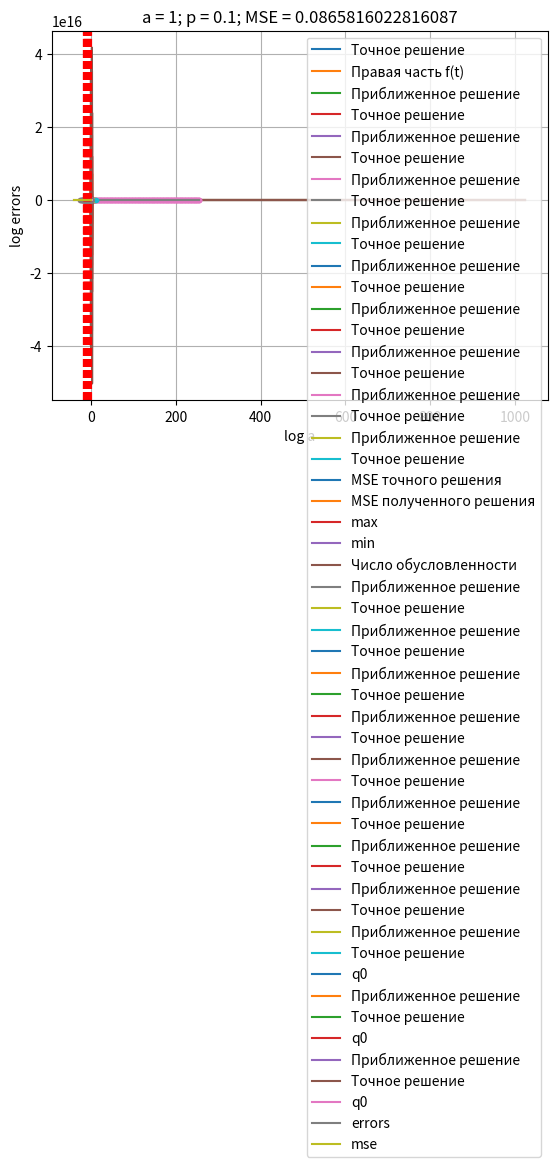

Here is the Python script that generated this plot:
import numpy as np
from math import *
import matplotlib.pyplot as plt

def K(t, s):
    return 1 / (s - t + 2)

def qe(s):
    return abs(s - 0.5) + 1

def f(t):
    return 3.5*(0.285714285714286*t-1.0)*log(2.0-t)-3.5*(0.285714285714286*t-1.0)*log(2.5-t)-1.5*(0.666666666666667*t-1.0)*log(2.5-t)+1.5*(0.666666666666667*t-1.0)*log(5.0-t)+2.0

ls = 3
lt = 1

Ns = [int(pow(2,i)) for i in range(2,11)]

def _A(N):
    hx = ls / N
    A = np.zeros((N+1, N+1))
    for j in range(N+1):
        tj = 0 + j*(lt/N)
        for i in range(1,N):
            si = 0 + i*(ls/N)
            A[j,i] = hx * K(tj, si)
        A[j,0] = 0.5 * hx * K(tj, 0)
        A[j,N] = 0.5 * hx * K(tj, ls)
    return A

def _b(N):
    b = np.zeros((N+1,1))
    for j in range(N+1):
        tj = 0 + j*(lt/N)
        b[j,0] =  f(tj)
    return b

def svd(A, b):
    U, S, V = np.linalg.svd(A, full_matrices=True)
    
    UTb = np.transpose(U) @ b 
    S1UTb = UTb
    for i in range(len(S1UTb)):
        if(S[i] != 0):
            S1UTb[i] = S1UTb[i] / S[i]
        else:
            S1UTb[i] = 0
    return np.transpose(V) @ S1UTb

def csvd(A, b, delta):
    U, S, V = np.linalg.svd(A, full_matrices=True)

    UTb = np.transpose(U) @ b 
    S1UTb = UTb
    for i in range(len(S1UTb)):
        if(S[i] > delta):
            S1UTb[i] = S1UTb[i] / S[i]
        else:
            S1UTb[i] = 0
    return np.transpose(V) @ S1UTb

x = np.linspace(0,ls, 1000)
y = [qe(p) for p in x]
    
plt.plot(x, y, label = "Точное решение")
plt.legend()
plt.xlabel('s')
plt.ylabel('q(s)')
plt.grid(True)
plt.show()

x = np.linspace(0,lt, 1000)
y = [f(p) for p in x]

plt.plot(x, y, label = "Правая часть f(t)")
plt.legend()
plt.xlabel('t')
plt.ylabel('f(t)')
plt.grid(True)
plt.show()

x = np.linspace(0,ls, 1000)
y = [qe(p) for p in x]

for n in Ns:
    A = _A(n)
    b = _b(n)
    qsol = svd(A,b)
    
    plt.plot([0 + i * ls/n for i in range(0, n+1)], qsol, label = "Приближенное решение")
    plt.plot(x, y, label = "Точное решение")
    
    plt.legend()
    plt.title("График приближенного решения при N = " + str(n))
    plt.xlabel('s')
    plt.ylabel('q(s)')
    plt.grid(True)
    plt.show()

def get_error(
    exact_solution,
    approx_solution: np.array,
    grid: np.array):
    return max( abs(exact_solution(grid[idx]) - approx_solution[idx])
               for idx in range(grid.shape[0]) )

Er = []
Er1 = []
ee = []
for n in Ns:
    A = _A(n)
    b = _b(n)
    
    qexs = np.zeros((n+1,1))
    grid = np.zeros((n+1,1))
    for i in range(n+1):
        qexs[i,0] =  qe(0 + i*(ls/n))
        grid[i,0] =  0 + i*(ls/n)

    qsol = svd(A,b)
    
    Er.append((np.transpose(A@qexs - b) @ (A@qexs - b))[0,0] / n)
    Er1.append((np.transpose(A@qsol - b) @ (A@qsol - b))[0,0] / n)

    ee.append(get_error(qe, qsol, grid))

# MSE
plt.plot(Ns, np.log10(Er), label = "MSE точного решения")
plt.plot(Ns, np.log10(Er1), label = "MSE полученного решения")
plt.legend()
plt.xlabel('N')
plt.ylabel('log MSE')
plt.grid(True)
plt.show()

plt.plot(Ns, np.log10(ee))
plt.xlabel('N')
plt.ylabel('log e')
plt.grid(True)
plt.show()

S1 = []
S2 = []
for n in Ns:
    A = _A(n)
    u, s, vh = np.linalg.svd(A, full_matrices=True)
    S1.append(s[0])
    S2.append(s[n])
    
# Масксимальное и минимальное синглуярные числа
plt.plot(Ns, np.log10(S1), label = "max")
plt.plot(Ns, np.log10(S2), label = "min")
plt.legend()
plt.xlabel('N')
plt.ylabel('log S')
plt.grid(True)
plt.show()

# Зависимость числа обусловленности от размера сетки
plt.plot(Ns, [np.log10(S1[i]/S2[i]) for i in range(len(S2))], label = "Число обусловленности")
plt.legend()
plt.xlabel('N')
plt.ylabel('log cond')
plt.grid(True)
plt.show()

n=256

A = _A(n)
u, s, vh = np.linalg.svd(A, full_matrices=True)

# Сингулярные числа
plt.plot(list(range(A.shape[0])), np.log10(s), marker = ".")
plt.title("N = " + str(n))
plt.ylabel('log s')
plt.grid(True)
plt.show()

noiseLevels = [0.0, 0.01,0.03, 0.05, 0.1]
A = _A(n)
b = _b(n)
x = np.linspace(0, ls, n+1)
qexs = np.zeros((n+1,1))
for i in range(n+1):
    qexs[i,0] =  qe(0 + i*(ls/n))

noise = np.transpose(np.random.rand(len(b))*2-1)    

for noiseLevel in noiseLevels:
    norm = np.linalg.norm(b)
    bD = b + (noise * norm * noiseLevel).reshape(b.shape)
    
    qsol = svd(A,bD)

    mse = ((np.transpose((qsol - qexs)) @ (qsol - qexs)) / n)[0,0]

    plt.plot(x, qsol, label = "Приближенное решение")
    plt.plot(x, qexs, label = "Точное решение")
    plt.legend()
    plt.title("N = " + str(n) + "; p = " + str(noiseLevel) + "; MSE = " + str(mse))
    plt.xlabel('N')
    plt.grid(True)
    plt.show()

A = _A(n)
u, s, vh = np.linalg.svd(A, full_matrices=True)

d = s[0] - s[-1]

# Сингулярные числа матрица
#plt.plot(list(range(A.shape[0])), np.log(s), marker = ".")
plt.plot(list(range(A.shape[0])), np.log10(s))
plt.ylabel("log s")
plt.title("N = " + str(n))
plt.grid(True)

marker = []
for i in range(A.shape[0]-1):
    if(s[i] > 1.3 * s[i+1]):
        marker.append(i)

print(s[marker])

for i in marker:
    plt.plot(i, np.log10(s[i]), marker = ".")
        
plt.show()

noiseLevels = [0, 0.05, 0.1]
delta = 1e-1
n=256
A = _A(n)
b = _b(n)
x = np.linspace(0, ls, n+1)
qexs = np.zeros((n+1,1))
for i in range(n+1):
    qexs[i,0] =  qe(0 + i*(ls/n))

noise = np.transpose(np.random.rand(len(b))*2-1)    

for noiseLevel in noiseLevels:

    norm = np.linalg.norm(b)
    bD = b + (noise * norm * noiseLevel).reshape(b.shape)
    
    qsol = csvd(A,bD, delta)

    mse = ((np.transpose((qsol - qexs)) @ (qsol - qexs)) / n)[0,0]
    plt.plot(x, qsol, label = "Приближенное решение")
    plt.plot(x, qexs, label = "Точное решение")
    plt.legend()
    plt.title("delta = " + str(delta) + "; p = " + str(noiseLevel) + "; MSE = " + str(mse))
    plt.xlabel('s')
    plt.grid(True)
    plt.show()

noiseLevels = [0.05, 0.1]
n=256
A = _A(n)
b = _b(n)
x = np.linspace(0, ls, n+1)
qexs = np.zeros((n+1,1))
for i in range(n+1):
    qexs[i,0] =  qe(0 + i*(ls/n))

noise = np.transpose(np.random.rand(len(b))*2-1)    

deltaRange = np.array(np.linspace(0, 1, 400) ** 10)

for noiseLevel in noiseLevels:
    err = []
    norm = np.linalg.norm(b)
    bD = b + (noise * norm * noiseLevel).reshape(b.shape)
    for delta in deltaRange:
        qsol = csvd(A,bD, delta)
        mse = ((np.transpose((qsol - qexs)) @ (qsol - qexs)) / n)[0,0]
        err.append(mse)
        
    plt.plot(np.log10(deltaRange), np.log10(err), marker=".")
    plt.title("p = " + str(noiseLevel))
    plt.ylabel("log MSE")
    plt.xlabel('log delta')

    plt.axvline(x = np.log10(1.18708503e+00), color = "r", ls="--")
    plt.axvline(x = np.log10(4.64857207e-02), color = "r", ls="--")
    plt.axvline(x = np.log10(1.45676089e-03), color = "r", ls="--")
    plt.axvline(x = np.log10(4.40233314e-05), color = "r", ls="--")
    plt.axvline(x = np.log10(1.31439876e-06), color = "r", ls="--")
    plt.axvline(x = np.log10(3.90401919e-08), color = "r", ls="--")
    plt.axvline(x = np.log10(1.15678965e-09), color = "r", ls="--")
    plt.axvline(x = np.log10(3.42433716e-11), color = "r", ls="--")
    plt.axvline(x = np.log10(1.01356484e-12), color = "r", ls="--")
    plt.axvline(x = np.log10(3.00197304e-14), color = "r", ls="--")
    plt.axvline(x = np.log10(9.32849550e-16), color = "r", ls="--")
    plt.axvline(x = np.log10(6.56841437e-17), color = "r", ls="--")

    plt.grid(True)
    plt.show()

def tikhonov(n, alpha, Ain, bin):
    ll = n + 1
    app = [(qe(0) * (ll - i) + i * qe(ls)) / ll for i in range(ll) ]

    qexs = np.zeros((n+1,1))
    for i in range(n+1):
        qexs[i,0] =  qe(0 + i*(ls/n))

    A = Ain
    b = np.transpose(A) @ bin

    q0 = app
    #q0 = qexs
    
    q0 = np.transpose(q0).reshape(b.shape)

    b = b + q0*alpha
    A = np.transpose(A) @ A

    for i in range(A.shape[0]):
        A[i,i] += alpha

    return A, b, q0


noise = np.transpose(np.random.rand(n + 1)*2-1) 


n = 256
noiseLevels = [0, 0.05, 0.1]

alpha = 1

Aor = _A(n)
bor = _b(n)

x = np.linspace(0, ls, n+1)

qexs = np.zeros((n+1,1))
for i in range(n+1):
    qexs[i,0] =  qe(0 + i*(ls/n))

for noiseLevel in noiseLevels:
    bor = bor + (noise * np.linalg.norm(bor) * noiseLevel).reshape(b.shape)

    A, b, q0 = tikhonov(n, alpha, Aor, bor)

    qsol = svd(A,b)

    mse = ((np.transpose((qsol - qexs)) @ (qsol - qexs)) / n)[0,0]

    plt.plot(x, qsol, label = "Приближенное решение")
    plt.plot(x, qexs, label = "Точное решение")
    plt.plot(x, q0, label = "q0")
    plt.legend()
    plt.title("a = " + str(alpha) + "; p = " + str(noiseLevel) + "; MSE = " + str(mse))
    plt.xlabel('s')
    plt.grid(True)
    plt.show()

n=256
alphas = [10**(-k) for k in range(0, 40)]
noiseLevel = 0

Aor = _A(n)
bor = _b(n)

alphaBest = -1
errBest = 1e1000000

alphaBestMSE = -1
mseBest = 1e1000000

qexs = np.zeros((n+1,1))
for i in range(n+1):
    qexs[i,0] =  qe(0 + i*(ls/n))

Er = []
mses = []
for alpha in alphas:
    bor = bor + (noise * np.linalg.norm(bor) * noiseLevel).reshape(b.shape)

    A, b, q0 = tikhonov(n, alpha, Aor, bor)

    qsol = svd(A,b)

    err = np.linalg.norm(Aor@qsol - bor)
    if err < errBest:
        errBest = err
        alphaBest = alpha
    Er.append(err)

    mse = ((np.transpose((qsol - qexs)) @ (qsol - qexs)) / n)[0,0]
    if mse < mseBest:
        mseBest = mse
        alphaBestMSE = alpha
    mses.append(mse)


print(alphaBest)
print(alphaBestMSE)

plt.plot(np.log10(alphas), np.log10(Er), label = "errors")
plt.plot(np.log10(alphas), np.log10(mses), label = "mse")
plt.legend()
plt.xlabel('log a')
plt.ylabel('log errors')
plt.grid(True)
plt.show()